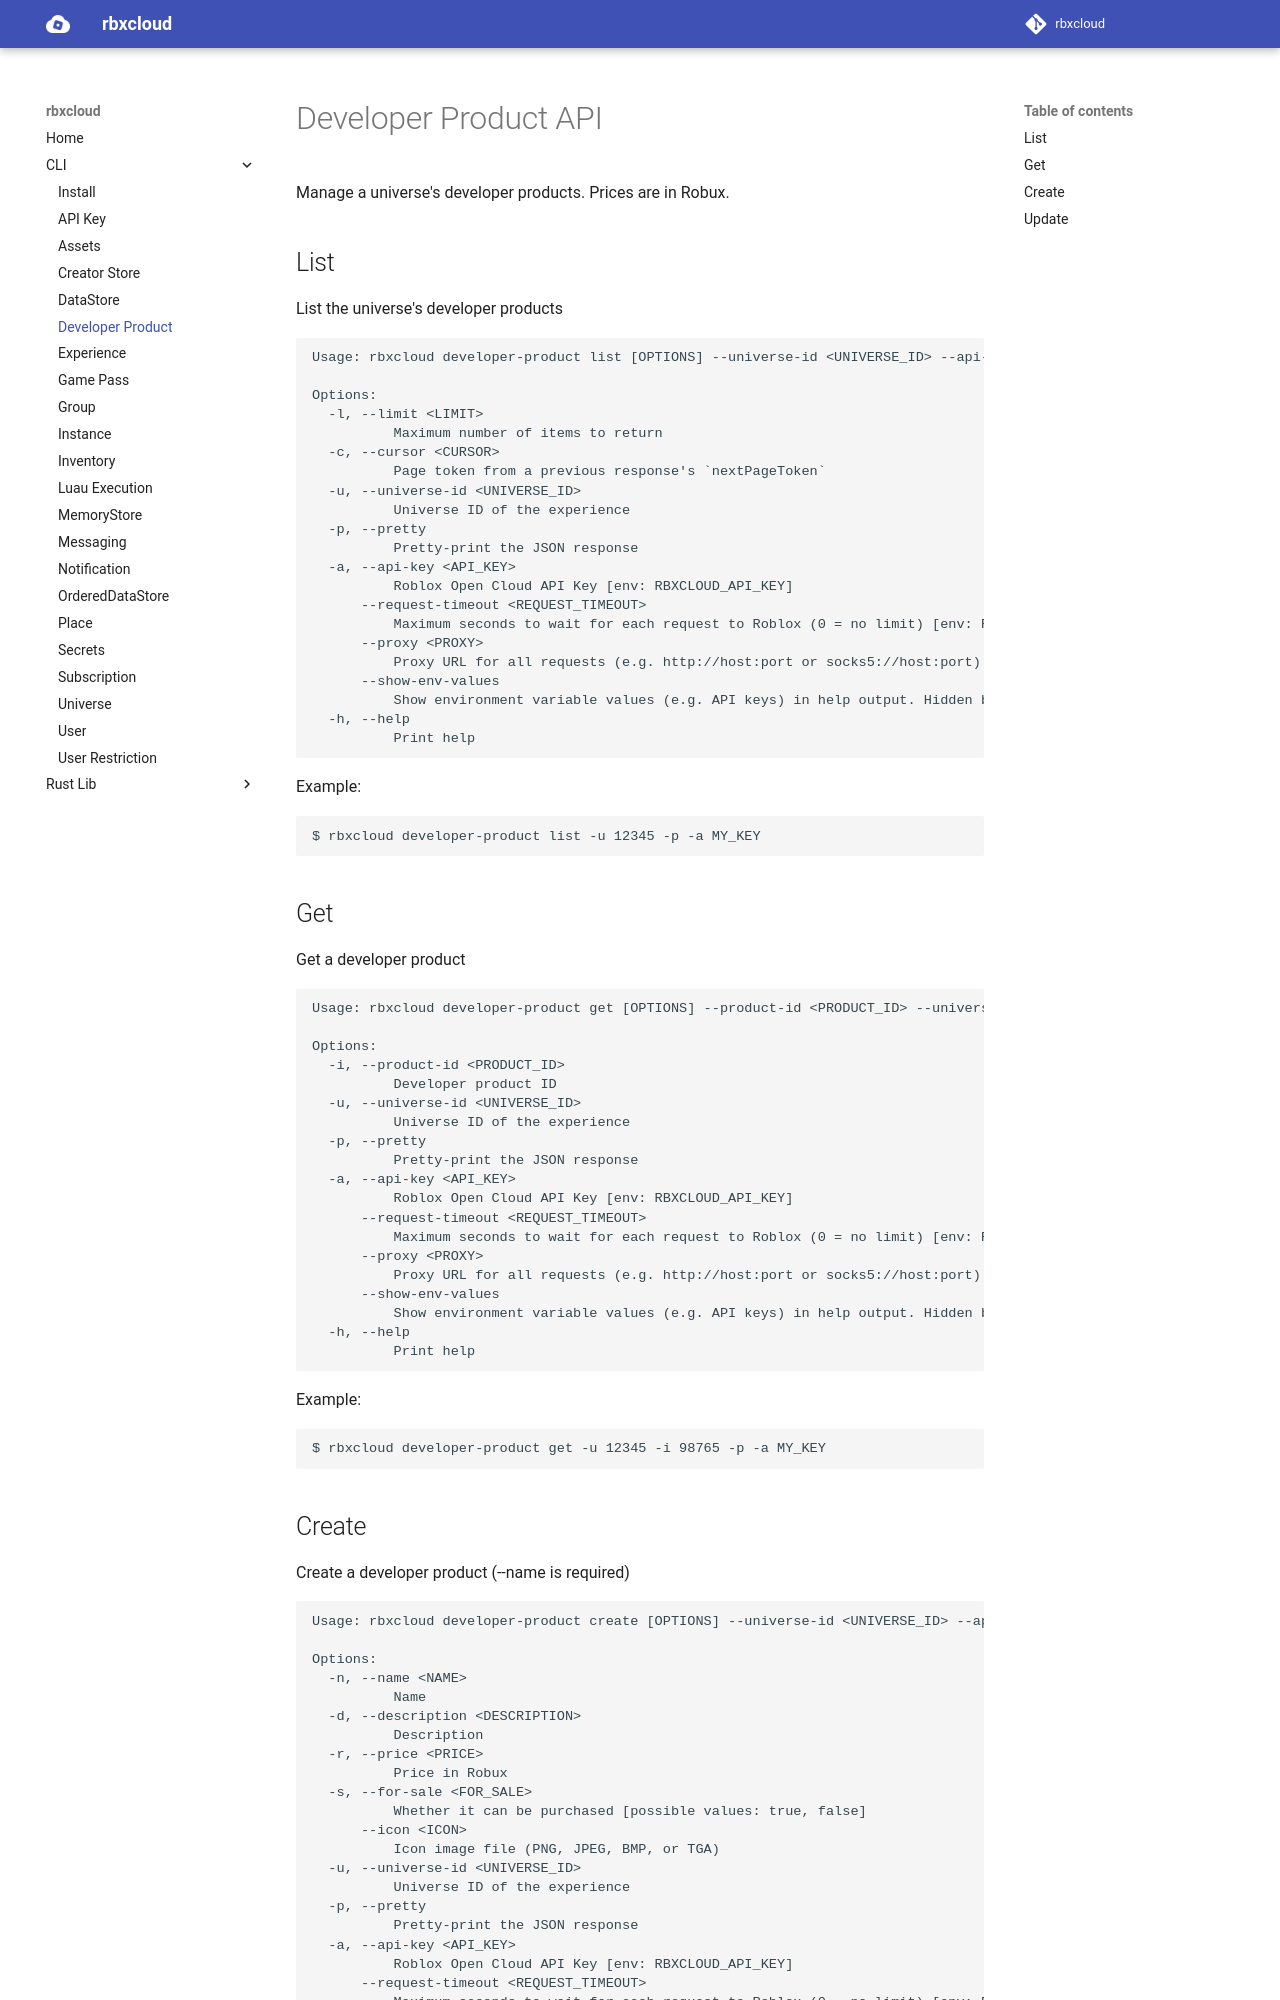

repository: Stinson-Moss/rbxcloud · page: cli/cli-developer-product/index.html · generator: mkdocs

# Developer Product API

Manage a universe's developer products. Prices are in Robux.

## List
List the universe's developer products
```
Usage: rbxcloud developer-product list [OPTIONS] --universe-id <UNIVERSE_ID> --api-key <API_KEY>

Options:
  -l, --limit <LIMIT>
          Maximum number of items to return
  -c, --cursor <CURSOR>
          Page token from a previous response's `nextPageToken`
  -u, --universe-id <UNIVERSE_ID>
          Universe ID of the experience
  -p, --pretty
          Pretty-print the JSON response
  -a, --api-key <API_KEY>
          Roblox Open Cloud API Key [env: RBXCLOUD_API_KEY]
      --request-timeout <REQUEST_TIMEOUT>
          Maximum seconds to wait for each request to Roblox (0 = no limit) [env: RBXCLOUD_REQUEST_TIMEOUT] [default: 120]
      --proxy <PROXY>
          Proxy URL for all requests (e.g. http://host:port or socks5://host:port). Defaults to the HTTPS_PROXY / HTTP_PROXY / ALL_PROXY environment variables [env: RBXCLOUD_PROXY]
      --show-env-values
          Show environment variable values (e.g. API keys) in help output. Hidden by default to avoid leaking secrets [env: RBXCLOUD_SHOW_ENV_VALUES]
  -h, --help
          Print help
```

Example:
```
$ rbxcloud developer-product list -u 12345 -p -a MY_KEY
```

## Get
Get a developer product
```
Usage: rbxcloud developer-product get [OPTIONS] --product-id <PRODUCT_ID> --universe-id <UNIVERSE_ID> --api-key <API_KEY>

Options:
  -i, --product-id <PRODUCT_ID>
          Developer product ID
  -u, --universe-id <UNIVERSE_ID>
          Universe ID of the experience
  -p, --pretty
          Pretty-print the JSON response
  -a, --api-key <API_KEY>
          Roblox Open Cloud API Key [env: RBXCLOUD_API_KEY]
      --request-timeout <REQUEST_TIMEOUT>
          Maximum seconds to wait for each request to Roblox (0 = no limit) [env: RBXCLOUD_REQUEST_TIMEOUT] [default: 120]
      --proxy <PROXY>
          Proxy URL for all requests (e.g. http://host:port or socks5://host:port). Defaults to the HTTPS_PROXY / HTTP_PROXY / ALL_PROXY environment variables [env: RBXCLOUD_PROXY]
      --show-env-values
          Show environment variable values (e.g. API keys) in help output. Hidden by default to avoid leaking secrets [env: RBXCLOUD_SHOW_ENV_VALUES]
  -h, --help
          Print help
```

Example:
```
$ rbxcloud developer-product get -u 12345 -i 98765 -p -a MY_KEY
```
